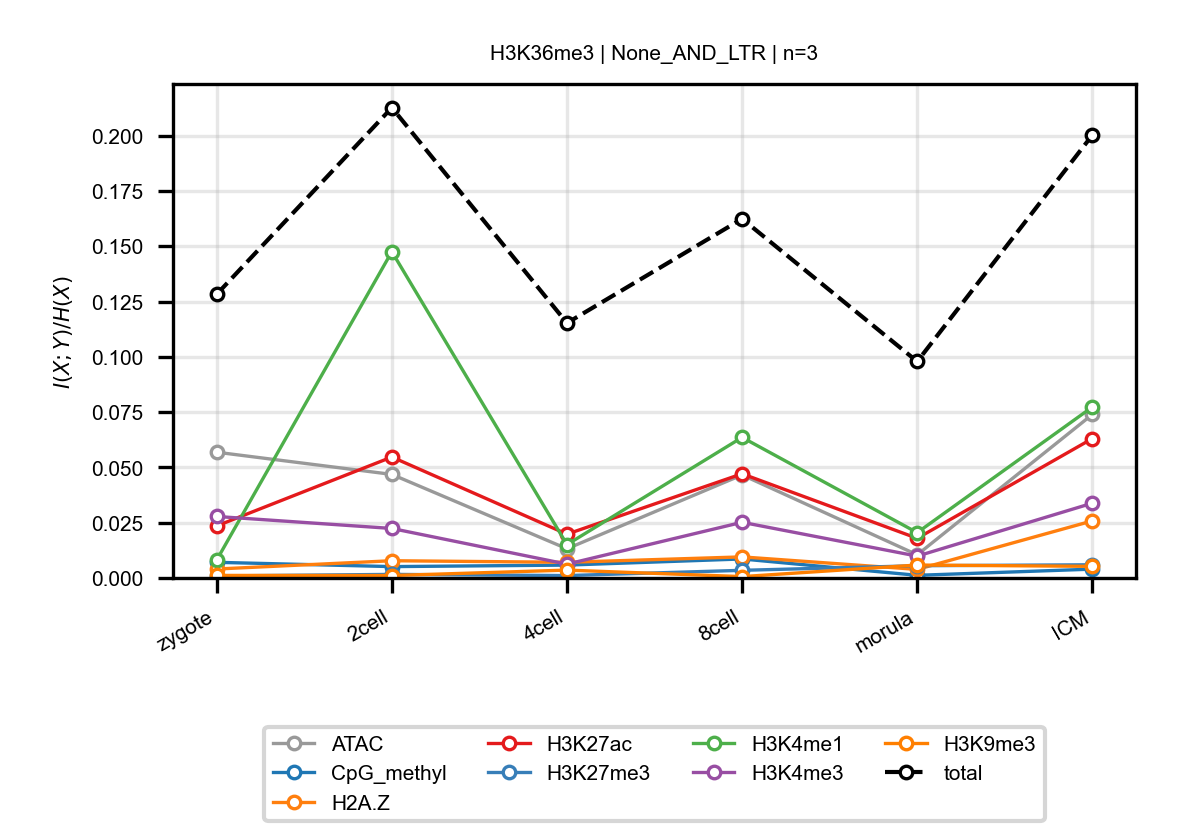

Data behind this chart, as committed beside it:
anchor, target, n_bins, stage, block, normalized_mi
H3K36me3, ATAC, 3, zygote, None_AND_LTR, 0.05686
H3K36me3, ATAC, 3, 2cell, None_AND_LTR, 0.04682
H3K36me3, ATAC, 3, 4cell, None_AND_LTR, 0.0132
H3K36me3, ATAC, 3, 8cell, None_AND_LTR, 0.04659
H3K36me3, ATAC, 3, morula, None_AND_LTR, 0.01047
H3K36me3, ATAC, 3, ICM, None_AND_LTR, 0.07393
H3K36me3, CpG_methyl, 3, zygote, None_AND_LTR, 0.007075
H3K36me3, CpG_methyl, 3, 2cell, None_AND_LTR, 0.005137
H3K36me3, CpG_methyl, 3, 4cell, None_AND_LTR, 0.005818
H3K36me3, CpG_methyl, 3, 8cell, None_AND_LTR, 0.008597
H3K36me3, CpG_methyl, 3, morula, None_AND_LTR, 0.001198
H3K36me3, CpG_methyl, 3, ICM, None_AND_LTR, 0.003997
H3K36me3, H2A.Z, 3, zygote, None_AND_LTR, 0.00405
H3K36me3, H2A.Z, 3, 2cell, None_AND_LTR, 0.007795
H3K36me3, H2A.Z, 3, 4cell, None_AND_LTR, 0.007084
H3K36me3, H2A.Z, 3, 8cell, None_AND_LTR, 0.00953
H3K36me3, H2A.Z, 3, morula, None_AND_LTR, 0.003874
H3K36me3, H2A.Z, 3, ICM, None_AND_LTR, 0.02581
H3K36me3, H3K27ac, 3, zygote, None_AND_LTR, 0.02353
H3K36me3, H3K27ac, 3, 2cell, None_AND_LTR, 0.05469
H3K36me3, H3K27ac, 3, 4cell, None_AND_LTR, 0.01981
H3K36me3, H3K27ac, 3, 8cell, None_AND_LTR, 0.04711
H3K36me3, H3K27ac, 3, morula, None_AND_LTR, 0.01792
H3K36me3, H3K27ac, 3, ICM, None_AND_LTR, 0.06302
H3K36me3, H3K27me3, 3, zygote, None_AND_LTR, 0.0009135
H3K36me3, H3K27me3, 3, 2cell, None_AND_LTR, 0.001618
H3K36me3, H3K27me3, 3, 4cell, None_AND_LTR, 0.001086
H3K36me3, H3K27me3, 3, 8cell, None_AND_LTR, 0.003458
H3K36me3, H3K27me3, 3, morula, None_AND_LTR, 0.005532
H3K36me3, H3K27me3, 3, ICM, None_AND_LTR, 0.005965
H3K36me3, H3K4me1, 3, zygote, None_AND_LTR, 0.008156
H3K36me3, H3K4me1, 3, 2cell, None_AND_LTR, 0.1475
H3K36me3, H3K4me1, 3, 4cell, None_AND_LTR, 0.01508
H3K36me3, H3K4me1, 3, 8cell, None_AND_LTR, 0.06357
H3K36me3, H3K4me1, 3, morula, None_AND_LTR, 0.0205
H3K36me3, H3K4me1, 3, ICM, None_AND_LTR, 0.0773
H3K36me3, H3K4me3, 3, zygote, None_AND_LTR, 0.02781
H3K36me3, H3K4me3, 3, 2cell, None_AND_LTR, 0.02238
H3K36me3, H3K4me3, 3, 4cell, None_AND_LTR, 0.006247
H3K36me3, H3K4me3, 3, 8cell, None_AND_LTR, 0.02518
H3K36me3, H3K4me3, 3, morula, None_AND_LTR, 0.009877
H3K36me3, H3K4me3, 3, ICM, None_AND_LTR, 0.03381
H3K36me3, H3K9me3, 3, zygote, None_AND_LTR, 0.001154
H3K36me3, H3K9me3, 3, 2cell, None_AND_LTR, 0.001102
H3K36me3, H3K9me3, 3, 4cell, None_AND_LTR, 0.003555
H3K36me3, H3K9me3, 3, 8cell, None_AND_LTR, 0.0006136
H3K36me3, H3K9me3, 3, morula, None_AND_LTR, 0.005843
H3K36me3, H3K9me3, 3, ICM, None_AND_LTR, 0.005259
H3K36me3, total, 3, zygote, None_AND_LTR, 0.1283
H3K36me3, total, 3, 2cell, None_AND_LTR, 0.2126
H3K36me3, total, 3, 4cell, None_AND_LTR, 0.1153
H3K36me3, total, 3, 8cell, None_AND_LTR, 0.1624
H3K36me3, total, 3, morula, None_AND_LTR, 0.09788
H3K36me3, total, 3, ICM, None_AND_LTR, 0.2002
